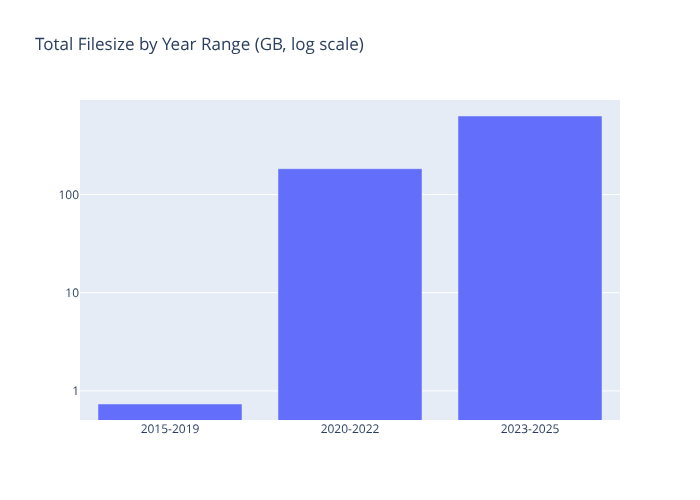

Data behind this chart, as committed beside it:
year_range, total_filesize
2015-2019, 0.7363
2020-2022, 182.9
2023-2025, 629.2
